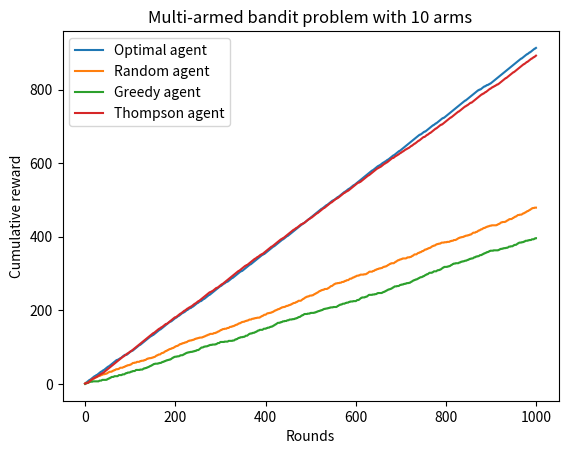

The matplotlib source for this figure:
import numpy as np
import scipy.stats
import matplotlib.pyplot as plt
import itertools

# A (cheating) agent that chooses the action with the highest expected reward
class OptimalAgent:
	def __str__(self):
		return 'Optimal agent'
	def __init__(self, returns):
		# The real expected returns are 'sneaked in'
		self.returns = returns
	def choose(self, actions):
		return max(actions, key = lambda action: self.returns[action])
	def receive(self, reward):
		pass

# An agent that chooses randomly between actions
class RandomAgent:
	def __str__(self):
		return 'Random agent'
	def choose(self, actions):
		return np.random.choice(actions)
	def receive(self, reward):
		pass

# An agent that chooses the action with the highest point estimate of the expected reward
class GreedyAgent:
	def __str__(self):
		return 'Greedy agent'
	def __init__(self):
		self.action_history = []
		self.reward_history = []
	def choose(self, actions):
		# Point estimates for the expected reward of each action
		totals = {action: 0 for action in actions}
		counts = {action: 0 for action in actions}
		for action, reward in zip(self.action_history, self.reward_history):
			totals[action] += reward
			counts[action] += 1
		estimates = {action: totals[action] / (counts[action] + 1) for action in actions}
		action = max(actions, key = lambda action: estimates[action])
		self.action_history.append(action)
		return action
	def receive(self, reward):
		self.reward_history.append(reward)

# An agent that chooses an action according to the probability that it maximizes the expected reward
class ThompsonAgent:
	def __str__(self):
		return 'Thompson agent'
	def __init__(self):
		self.action_history = []
		self.reward_history = []
	def choose(self, actions):
		successes = {action: 0 for action in actions}
		failures = {action: 0 for action in actions}
		for action, reward in zip(self.action_history, self.reward_history):
			if reward == 1:
				successes[action] += 1
			elif reward == 0:
				failures[action] += 1
		estimates = {action: scipy.stats.beta.rvs(successes[action] + 1, failures[action] + 1) for action in actions}
		action = max(actions, key = lambda action: estimates[action])
		self.action_history.append(action)
		return action
	def receive(self, reward):
		self.reward_history.append(reward)

# List of all possible actions
number_of_actions = 10
actions = [scipy.stats.bernoulli(scipy.stats.uniform().rvs()) for n in range(number_of_actions)]

# Expected returns for each action
returns = {action: action.expect() for action in actions}
print('Expected returns: ' + ', '.join('{:.2f}'.format(value) for value in returns.values()))

# List of agents
agents = [OptimalAgent(returns), RandomAgent(), GreedyAgent(), ThompsonAgent()]

# History of rewards received by each agent
rewards = {}
for agent in agents:
	rewards[agent] = []

# Simulation
number_of_rounds = 1000
for rounds in range(number_of_rounds):
	for agent in agents:

		# Find action chosen by agent
		choice = agent.choose(actions)

		# Find reward returned by chosen action
		reward = choice.rvs()

		# Reward agent for chosen action
		agent.receive(reward)

		# Add reward to history of rewards for this agent
		rewards[agent].append(reward)

plt.title('Multi-armed bandit problem with ' + str(number_of_actions) + ' arms')
for agent in agents:
	plt.plot(list(itertools.accumulate(rewards[agent])), label = str(agent))
plt.xlabel('Rounds')
plt.ylabel('Cumulative reward')
plt.legend()
plt.show()








exit()


import numpy as np

class Agent:
	def __init__(self):
		self.rewards = []

	def choose(self, actions):
		raise NotImplementedError

	def receive(self, reward):
		raise NotImplementedError





class RandomAgent(Agent):
	def choose(self, actions):
		return np.random.choice(actions)






agent = RandomAgent()

print(agent.choose(['move left', 'move right']))











exit()



import scipy.stats
import numpy as np
import matplotlib.pyplot as plt
import scipy.stats
import itertools


# Problem with greedy statregy = 
# does not take into consideration
# the confidence for each point esimate
# it judges too quickly

arms = 100

distributions = [scipy.stats.bernoulli(scipy.stats.uniform().rvs()) for arm in range(arms)]

agents = {'optimal', 'random', 'greedy', 'semi-greedy', 'thompson'}

histories = {agent: [] for agent in agents}

plt.ion()
plt.show()
# plt.yscale('log')

step = 0
skip = 100
while True:
	for agent in agents:
		if agent == 'optimal':
			choice = max(distributions, key = lambda distribution: distribution.expect())
			histories[agent].append((choice, choice.rvs()))
			if step % skip == 0: plt.plot(tuple(itertools.accumulate([event[1] for event in histories[agent]])), color = 'red')
		elif agent == 'random':
			choice = np.random.choice(distributions)
			histories[agent].append((choice, choice.rvs()))
			if step % skip == 0: plt.plot(tuple(itertools.accumulate([event[1] for event in histories[agent]])), color = 'green')
		elif agent == 'greedy':
			history = histories[agent]
			estimates = {}
			for distribution in distributions:
				successes = sum(event[1] for event in history if event[0] == distribution)
	
				total = len([event for event in history if event[0] == distribution])
				estimate = (successes + .5) / (total + 1)
				estimates[distribution] = estimate
			choice = max(distributions, key = lambda distribution: estimates[distribution])
			histories[agent].append((choice, choice.rvs()))
			if step % skip == 0: plt.plot(tuple(itertools.accumulate([event[1] for event in histories[agent]])), color = 'blue')
		elif agent == 'semi-greedy':
			exploration_probability = np.exp(-len(histories) / arms)
			if scipy.stats.uniform.rvs() < exploration_probability:
				# Perform greedy strategy
				history = histories[agent]
				estimates = {}
				for distribution in distributions:
					successes = sum(event[1] for event in history if event[0] == distribution)
		
					total = len([event for event in history if event[0] == distribution])
					estimate = (successes + .5) / (total + 1)
					estimates[distribution] = estimate
				choice = max(distributions, key = lambda distribution: estimates[distribution])
			else:
				# Select random machine
				choice = np.random.choice(distributions)
			histories[agent].append((choice, choice.rvs()))
			if step % skip == 0: plt.plot(tuple(itertools.accumulate([event[1] for event in histories[agent]])), color = 'purple')
		elif agent == 'thompson':
			history = histories[agent]
			successes = {}
			failures = {}
			for distribution in distributions:
				successes[distribution] = 0
				failures[distribution] = 0
			for event in history:
				choice, reward = event
				if reward == 1:
					successes[choice] += 1
				elif reward == 0:
					failures[choice] += 1
			mean_samples = {}
			for distribution in distributions:
				mean_samples[distribution] = scipy.stats.beta.rvs(successes[distribution] + 1, failures[distribution] + 1)
			choice = max(distributions, key = lambda distribution: mean_samples[distribution])
			histories[agent].append((choice, choice.rvs()))
			if step % skip == 0: plt.plot(tuple(itertools.accumulate([event[1] for event in histories[agent]])), color = 'orange')

	step += 1
	plt.pause(.001)





exit()


dists = [bernoulli(uniform.rvs()) for arm in range(10)]

for dist in dists:
	pass




exit()


arms = range(10)

distributions = {arm: bernoulli(uniform.rvs()) for arm in arms}

agents = {'optimal', 'random', 'greedy'}

histories = {agent: [] for agent in agents}

while True:
	for agent in agents:
		pass










probabilities = scipy.stats.uniform()

arms = range(10)

distributions = {arm: scipy.stats.bernoulli(probabilities.rvs()) for arm in arms}

successes = {arm: 0 for arm in arms}
failures = {arm: 0 for arm in arms}

plt.ion()
plt.show()

earnings = [0]

while True:
	choice = max(arms, key = lambda arm: (successes[arm] + .5) / (successes[arm] + failures[arm] + 1))
	reward = distributions[choice].rvs()
	earnings.append(earnings[-1] + reward)
	plt.plot(earnings, 'r')
	plt.pause(.0001)
